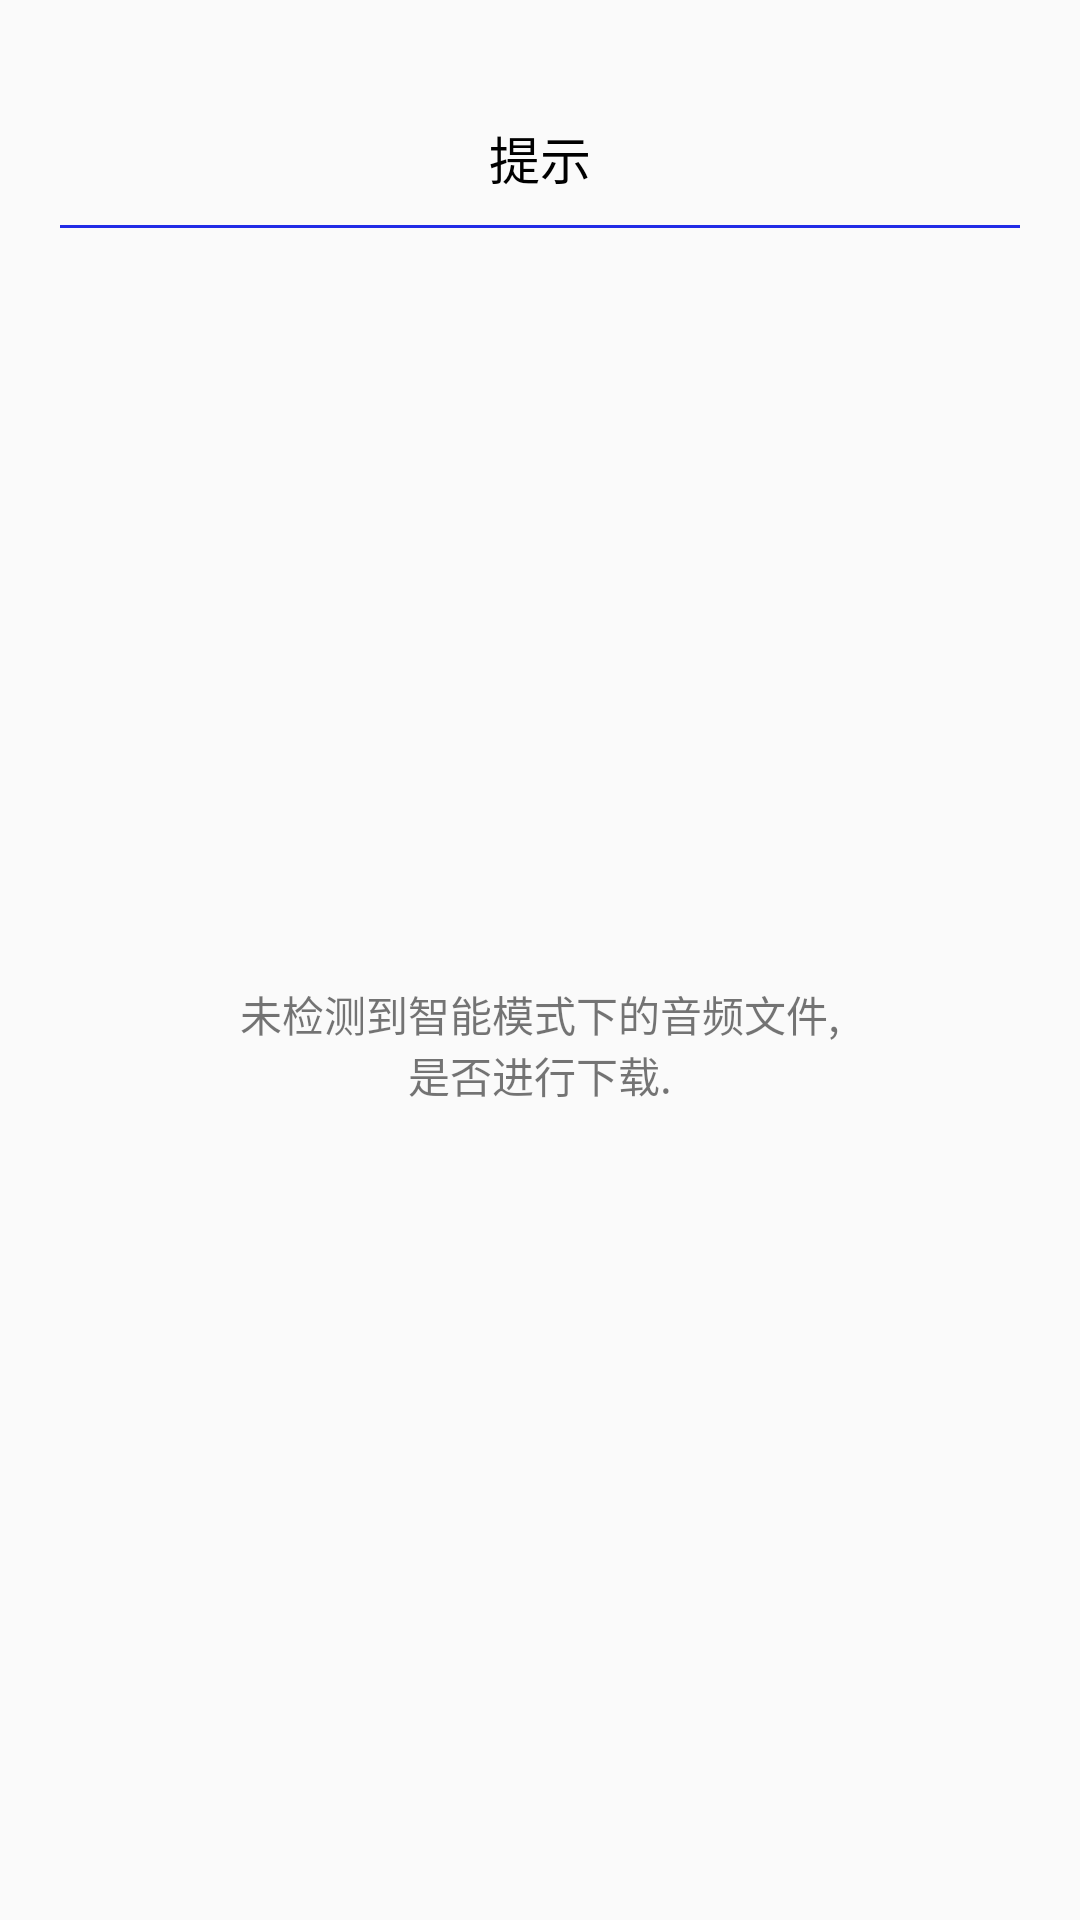

Produce the Android XML layout that renders to this screen, including the resource entries it uses.
<!-- AndroidManifest.xml: application theme AppTheme -->
<!-- res/layout/get_mo3_dialog.xml -->
<?xml version="1.0" encoding="utf-8"?>
<LinearLayout xmlns:android="http://schemas.android.com/apk/res/android"
    android:layout_width="match_parent"
    android:layout_height="wrap_content"
    android:orientation="vertical"
    android:padding="20dp">

    <TextView
        android:id="@+id/burn_mode_select_title"
        style="@style/text_common_style"
        android:layout_gravity="center"
        android:layout_marginTop="20dp"
        android:text="@string/get_mp3_file_dialog" />

    <View
        android:layout_width="match_parent"
        android:layout_height="1dp"
        android:layout_marginTop="10dp"
        android:background="@color/colorPrimary" />

    <TextView
        android:layout_width="match_parent"
        android:layout_height="match_parent"
        android:layout_margin="10dp"
        android:gravity="center"
        android:text="@string/get_mp3_file_dialog_tip" />

    <View
        android:layout_width="match_parent"
        android:layout_height="0.5dp"
        android:layout_marginTop="10dp"
        android:background="@color/colorPrimary" />

    <LinearLayout
        android:layout_width="match_parent"
        android:layout_height="match_parent"
        android:layout_marginTop="10dp"
        android:orientation="horizontal">

        <Button
            android:id="@+id/get_mp3_ok"
            style="@style/login_btn_style"
            android:layout_weight="1"
            android:text="@string/title_activity_login_ok" />

        <Button
            android:id="@+id/get_mp3_no"
            style="@style/login_btn_style"
            android:layout_weight="1"
            android:text="@string/title_activity_login_no" />
    </LinearLayout>
</LinearLayout>
<!-- resources referenced by this layout -->
<resources>
  <color name="colorPrimary">#212be6</color>
  <string name="get_mp3_file_dialog">提示</string>
  <string name="get_mp3_file_dialog_tip">未检测到智能模式下的音频文件,\n是否进行下载.</string>
  <string name="title_activity_login_no">否</string>
  <string name="title_activity_login_ok">是</string>
  <style name="login_btn_style">
          <item name="android:layout_width">match_parent</item>
          <item name="android:layout_height">wrap_content</item>
          <item name="android:layout_centerHorizontal">true</item>
          <item name="android:layout_marginLeft">32dp</item>
          <item name="android:layout_marginRight">32dp</item>
          <item name="android:background">@drawable/button_selector</item>
          <item name="android:textColor">@color/white</item>
          <item name="android:textSize">17sp</item>
      </style>
  <style name="text_common_style">
          <item name="android:textSize">17sp</item>
          <item name="android:layout_width">wrap_content</item>
          <item name="android:layout_height">wrap_content</item>
          <item name="android:textColor">@color/black</item>
      </style>
  <style name="AppTheme" parent="Theme.AppCompat.Light.DarkActionBar">
          
          <item name="colorPrimary">@color/colorPrimary</item>
          <item name="colorPrimaryDark">@color/colorPrimaryDark</item>
          <item name="colorAccent">@color/colorAccent</item>
      </style>
  <!-- drawable button_selector (drawable) -->
  <?xml version="1.0" encoding="utf-8"?>
  <selector xmlns:android="http://schemas.android.com/apk/res/android">
      <item android:drawable="@drawable/butoon_shape" android:state_pressed="false"/>
      <item android:drawable="@drawable/butoon_shape_press" android:state_pressed="true"/>
      <item android:drawable="@drawable/butoon_shape"/>
  </selector>
  <color name="white">#FFFFFF</color>
  <color name="black">#000000</color>
  <color name="colorPrimaryDark">#303F9F</color>
  <color name="colorAccent">#FF4081</color>
  <!-- drawable butoon_shape (drawable) -->
  <?xml version="1.0" encoding="UTF-8"?>
  <shape xmlns:android="http://schemas.android.com/apk/res/android"
      android:shape="rectangle" >
  
      
      <solid android:color="@color/colorPrimary" />
      
      
      <corners
          android:topRightRadius="5dp"
          android:bottomRightRadius="5dp"
          android:topLeftRadius="5dp"
          android:bottomLeftRadius="5dp"
          />
  
  </shape>
  <!-- drawable butoon_shape_press (drawable) -->
  <?xml version="1.0" encoding="UTF-8"?>
  <shape xmlns:android="http://schemas.android.com/apk/res/android"
      android:shape="rectangle" >
  
      
      <solid android:color="@color/colorPrimaryDark" />
      
      
      <corners
          android:topRightRadius="5dp"
          android:bottomRightRadius="5dp"
          android:topLeftRadius="5dp"
          android:bottomLeftRadius="5dp"
          />
  
  </shape>
</resources>
